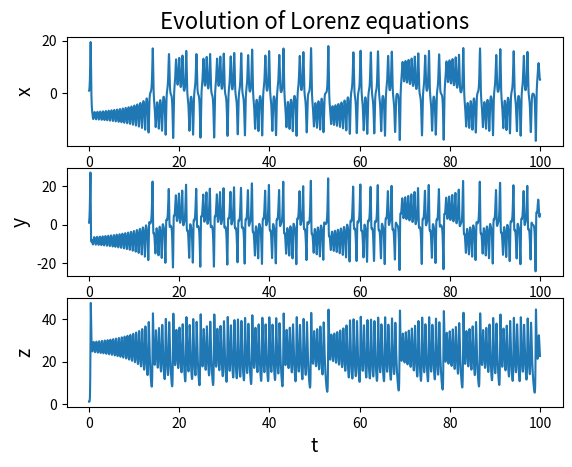
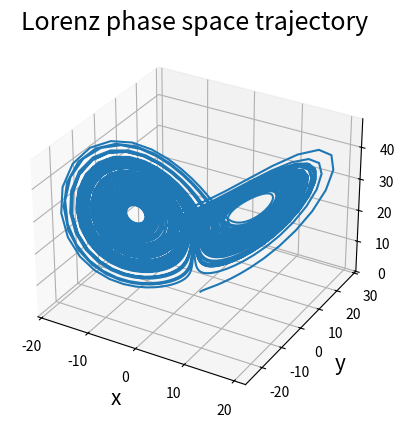

Source code (Python) for these figures, in order:
# File: lorenz.py
# Author: Ian May
# Purpose: Demonstrate SciPy by solving the Lorenz equations

import numpy as np
import matplotlib.pyplot as plt
from scipy.integrate import solve_ivp

# Define right hand side of ODE
# Note calling signature must look like this
def lorenz(t, y):  # time is not used, but required as a parameter
    # Parameters for the system
    rho = 28
    sigma = 10
    beta = 8 / 3
    # Return RHS
    f = np.zeros(y.shape)
    f[0] = sigma * (y[1] - y[0])
    f[1] = y[0] * (rho - y[2]) - y[1]
    f[2] = y[0] * y[1] - beta * y[2]
    return f


if __name__ == "__main__":

    # Set initial condition and solve
    t0, tf = 0.0, 100.0
    dt_max = 0.02
    y0 = np.ones(3)

    sol = solve_ivp(
        lorenz, (t0, tf), y0, max_step=dt_max
    )  # max step limited for pretty plots
    # sol = solve_ivp(lorenz, (t0, tf), y0) to see what happens
    # sol = solve_ivp(lorenz, (t0, tf), y0,t_eval =np.linspace(t0,tf,10_000)) specifc evaluation times

    # Plot time series of each component
    fig, axs = plt.subplots(3, 1)

    axs[0].plot(sol.t, sol.y[0, :])
    axs[0].set_ylabel("x", fontsize=14)
    axs[0].set_title("Evolution of Lorenz equations", fontsize=16)

    axs[1].plot(sol.t, sol.y[1, :])
    axs[1].set_ylabel("y", fontsize=14)

    axs[2].plot(sol.t, sol.y[2, :])
    axs[2].set_xlabel("t", fontsize=14)
    axs[2].set_ylabel("z", fontsize=14)

    # fig.tight_layout()

    plt.savefig("Evolution.png")

    plt.show()

    # Plot phase space trajectory
    ax = plt.figure().add_subplot(projection="3d")

    ax.plot(sol.y[0, :], sol.y[1, :], sol.y[2, :])

    ax.set_xlabel("x", fontsize=15)
    ax.set_ylabel("y", fontsize=15)
    ax.set_zlabel("z", fontsize=15)
    ax.set_title("Lorenz phase space trajectory", fontsize=18)

    # plt.savefig("Phasespace.png")

    plt.show()
